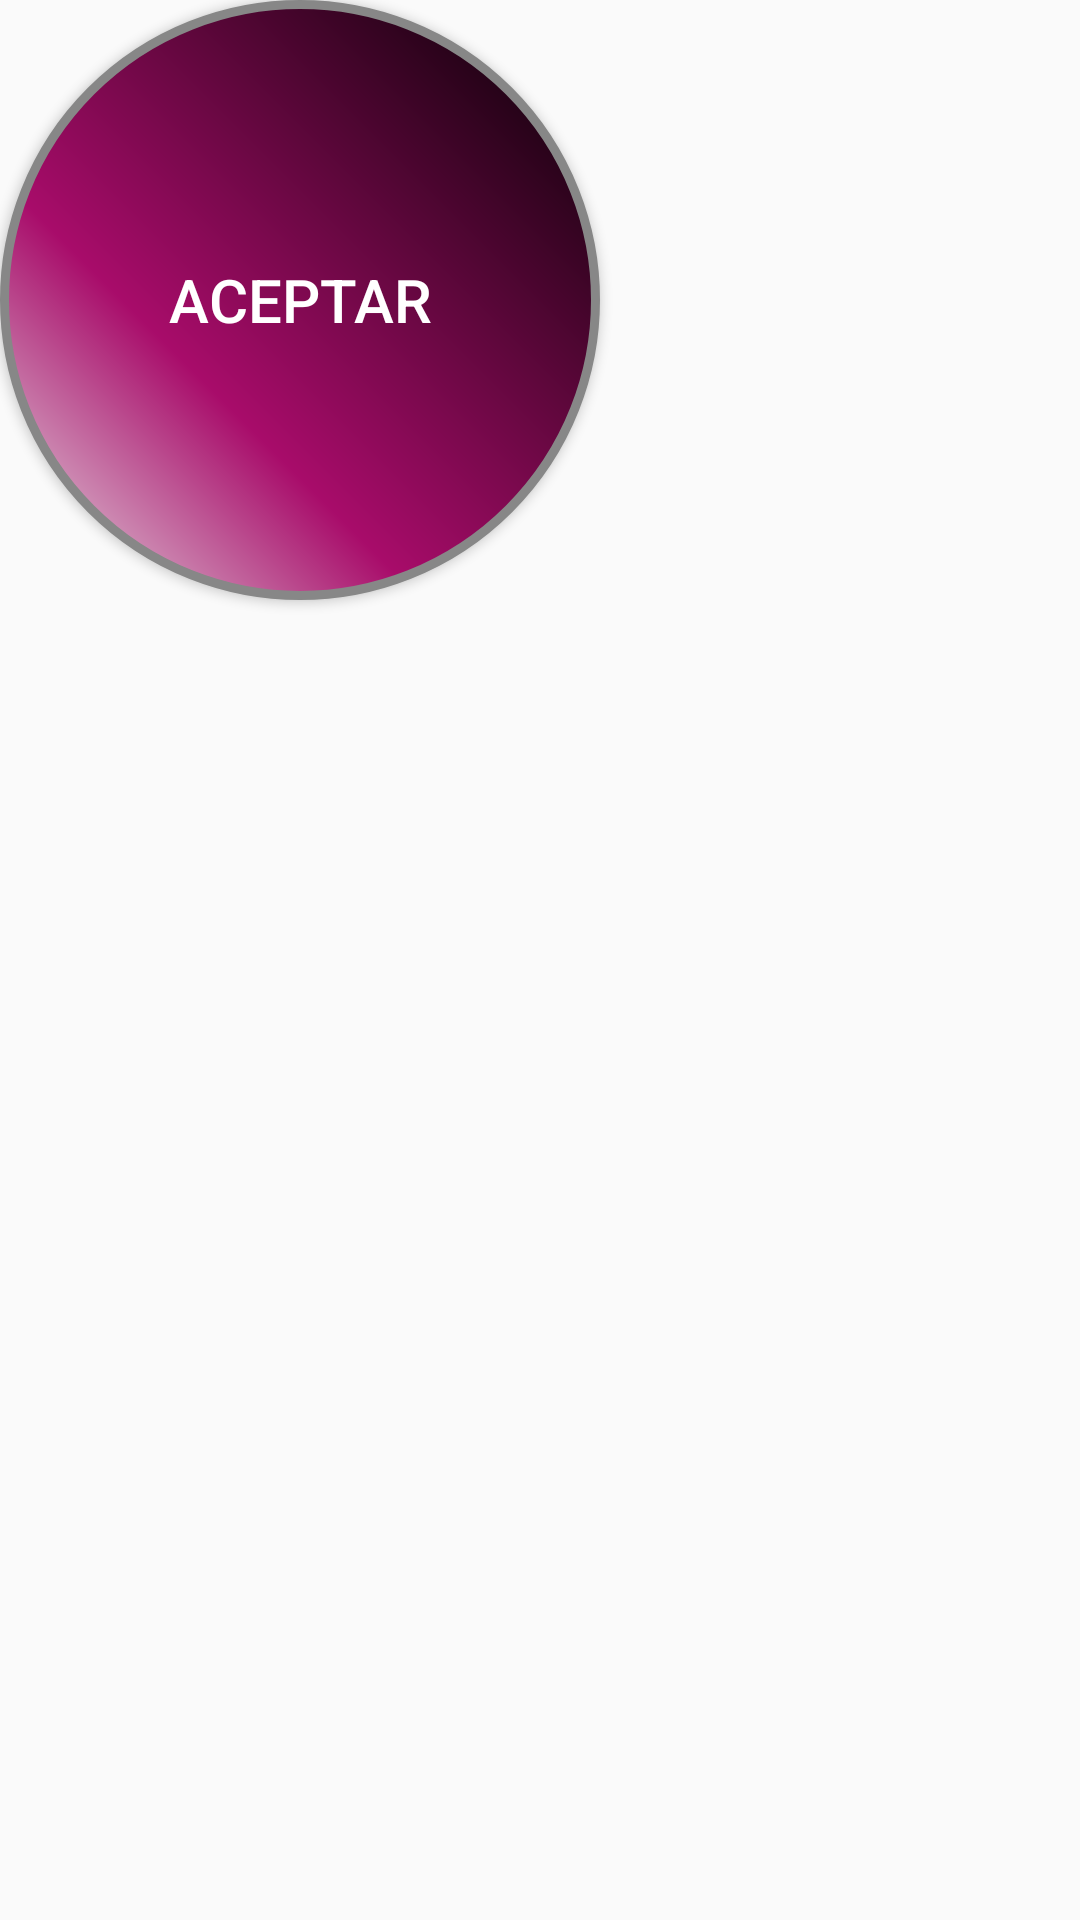

Write the Android layout XML for this screen, with the resource values it uses.
<!-- AndroidManifest.xml: application theme AppTheme -->
<!-- res/layout/activity_main.xml -->
<?xml version="1.0" encoding="utf-8"?>
<LinearLayout xmlns:android="http://schemas.android.com/apk/res/android"
    xmlns:app="http://schemas.android.com/apk/res-auto"
    xmlns:tools="http://schemas.android.com/tools"
    android:layout_width="match_parent"
    android:layout_height="match_parent"
    tools:context="com.example.didact.u2_e8estilosavanzados.MainActivity">

    <Button

        android:id="@+id/btn_estilos"
        android:layout_width="200dp"
        android:layout_height="200dp"

        android:text="@string/textoboton"
        style="@style/estiloboton"

        />
</LinearLayout>
<!-- resources referenced by this layout -->
<resources>
  <string name="textoboton">ACEPTAR</string>
  <style name="estiloboton">
          <item name="android:textColor">@color/colorBlanco</item>
          <item name="android:textSize">@dimen/tamTexto</item>
          <item name="android:shadowColor">@color/colorRosa</item>
          <item name="android:shadowDx">0</item>
          <item name="android:shadowDy">0</item>
          <item name="android:radius">5dp</item>
          <item name="android:background">@drawable/estilo_boton</item>
  
      </style>
  <style name="AppTheme" parent="Theme.AppCompat.Light.DarkActionBar">
          
          <item name="colorPrimary">@color/colorPrimary</item>
          <item name="colorPrimaryDark">@color/colorPrimaryDark</item>
          <item name="colorAccent">@color/colorAccent</item>
      </style>
  <color name="colorBlanco">#FFFFFF</color>
      //-- color sombra --&gt;
  <dimen name="tamTexto">20dp</dimen>
  <color name="colorRosa">#e434e1</color>
  <!-- drawable estilo_boton (drawable) -->
  <?xml version="1.0" encoding="utf-8"?>
      <shape xmlns:android="http://schemas.android.com/apk/res/android" android:shape="rectangle" >
          <corners
              android:radius="100dp"
              />
          <gradient
              android:angle="45"
              android:centerX="35%"
              android:centerColor="#A80C6A"
              android:startColor="#E8E8E8"
              android:endColor="#000000"
              android:type="linear"
              />
          <padding
              android:left="0dp"
              android:top="0dp"
              android:right="0dp"
              android:bottom="0dp"
              />
          <size
              android:width="100dp"
              android:height="100dp"
              />
          <stroke
              android:width="3dp"
              android:color="#878787"
              />
      </shape>
  <color name="colorPrimary">#3F51B5</color>
  <color name="colorPrimaryDark">#303F9F</color>
  <color name="colorAccent">#FF4081</color>
  
      //-- Color fondo boton --&gt;
</resources>
